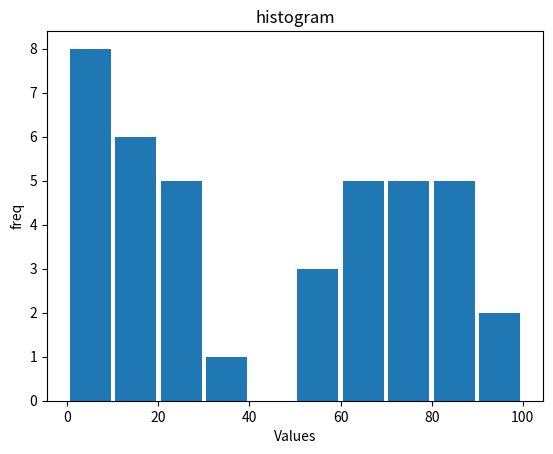

The matplotlib source for this figure:
import numpy as np
import matplotlib.pyplot as plt

np.random.seed(1)
data= np.random.randint(0,100,40)

plt.hist(data, bins=[0,10,20,30,40,50,60,70,80,90,100], rwidth=0.9)

plt.xlabel('Values')
plt.ylabel('freq')
plt.title("histogram")

plt.show()